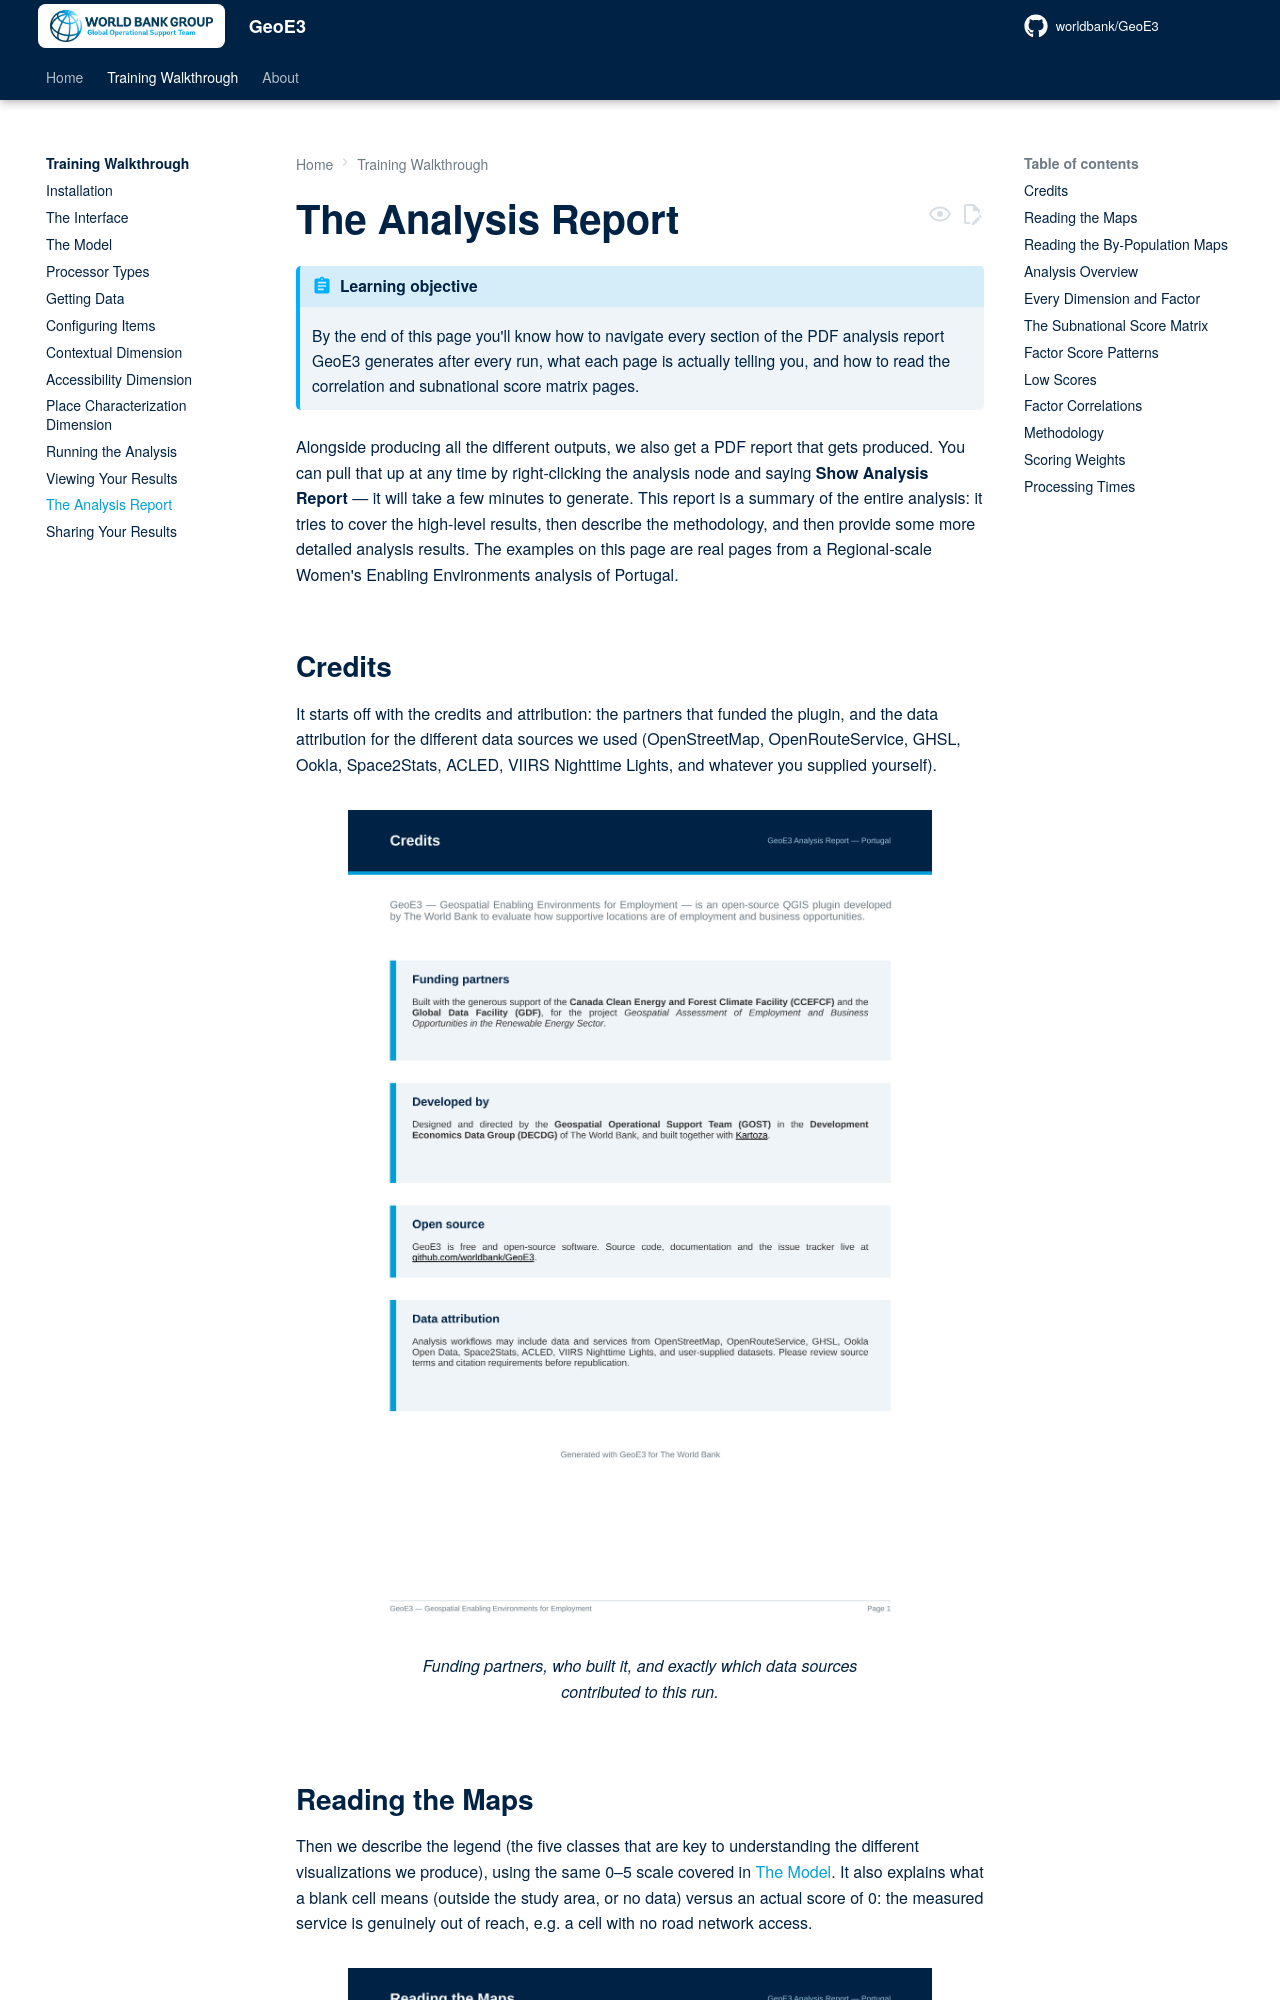

repository: timlinux/Fork-Geo3e-QGIS-Plugin · page: training/report/index.html · generator: mkdocs

# The Analysis Report

!!! abstract "Learning objective"
    By the end of this page you'll know how to navigate every section of
    the PDF analysis report GeoE3 generates after every run, what each
    page is actually telling you, and how to read the correlation and
    subnational score matrix pages.

Alongside producing all the different outputs, we also get a PDF report
that gets produced. You can pull that up at any time by right-clicking
the analysis node and saying **Show Analysis Report** — it will take a
few minutes to generate. This report is a summary of the entire
analysis: it tries to cover the high-level results, then describe the
methodology, and then provide some more detailed analysis results. The
examples on this page are real pages from a Regional-scale Women's
Enabling Environments analysis of Portugal.

## Credits

It starts off with the credits and attribution: the partners that
funded the plugin, and the data attribution for the different data
sources we used (OpenStreetMap, OpenRouteService, GHSL, Ookla,
Space2Stats, ACLED, VIIRS Nighttime Lights, and whatever you supplied
yourself).

<figure markdown>
![The report's Credits page: funding partners, developed-by, open-source note, and data attribution](../images/report/report-credits.png){ width="85%" }
<figcaption>Funding partners, who built it, and exactly which data sources contributed to this run.</figcaption>
</figure>
